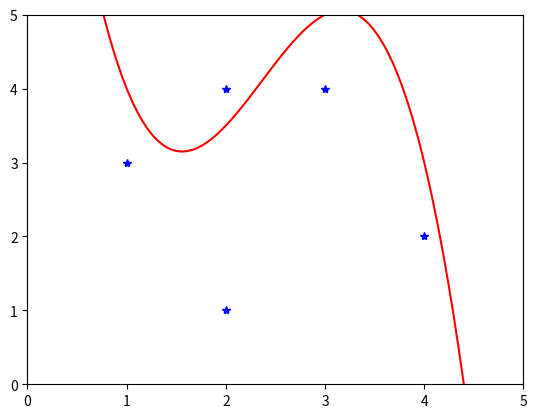

This figure's Python source:
import numpy as np
from matplotlib import pyplot as plt

# Define our points
coords_x = np.array([1,2,3,4,2 ])
coords_y = np.array([3,4,4,2,1])

# Our linear model is y = w_0 + w_1 * x + w_2 * x^2 + w_3 * x^3, setup the X matrix and Y vector
X = np.stack([
    np.ones_like(coords_x), coords_x, coords_x**2, coords_x**3], axis=1)

Y = coords_y


# Estimate model paramaters using pseudo-inverse
Xinv = np.linalg.inv(X.T @ X) @ X.T
model = Xinv @ Y

# Retrieve model parameters
model = model.flatten()
w0 = model[0]+1
w1 = model[1]
w2 = model[2]
w3 = model[3]
print(w0, w1, w2, w3)

# Plot them
plt.plot(coords_x, coords_y, 'b*')
x = np.linspace(0,5,100)

error = np.sum((w0 + w1 * coords_x + w2 * coords_x**2 + w3*coords_x**3 - Y)**2)
print(error)
plt.plot(x, w0 + w1 * x + w2 * x**2 + w3*x**3,  "r")
plt.xlim((0,5))
plt.ylim((0,5))
plt.show()